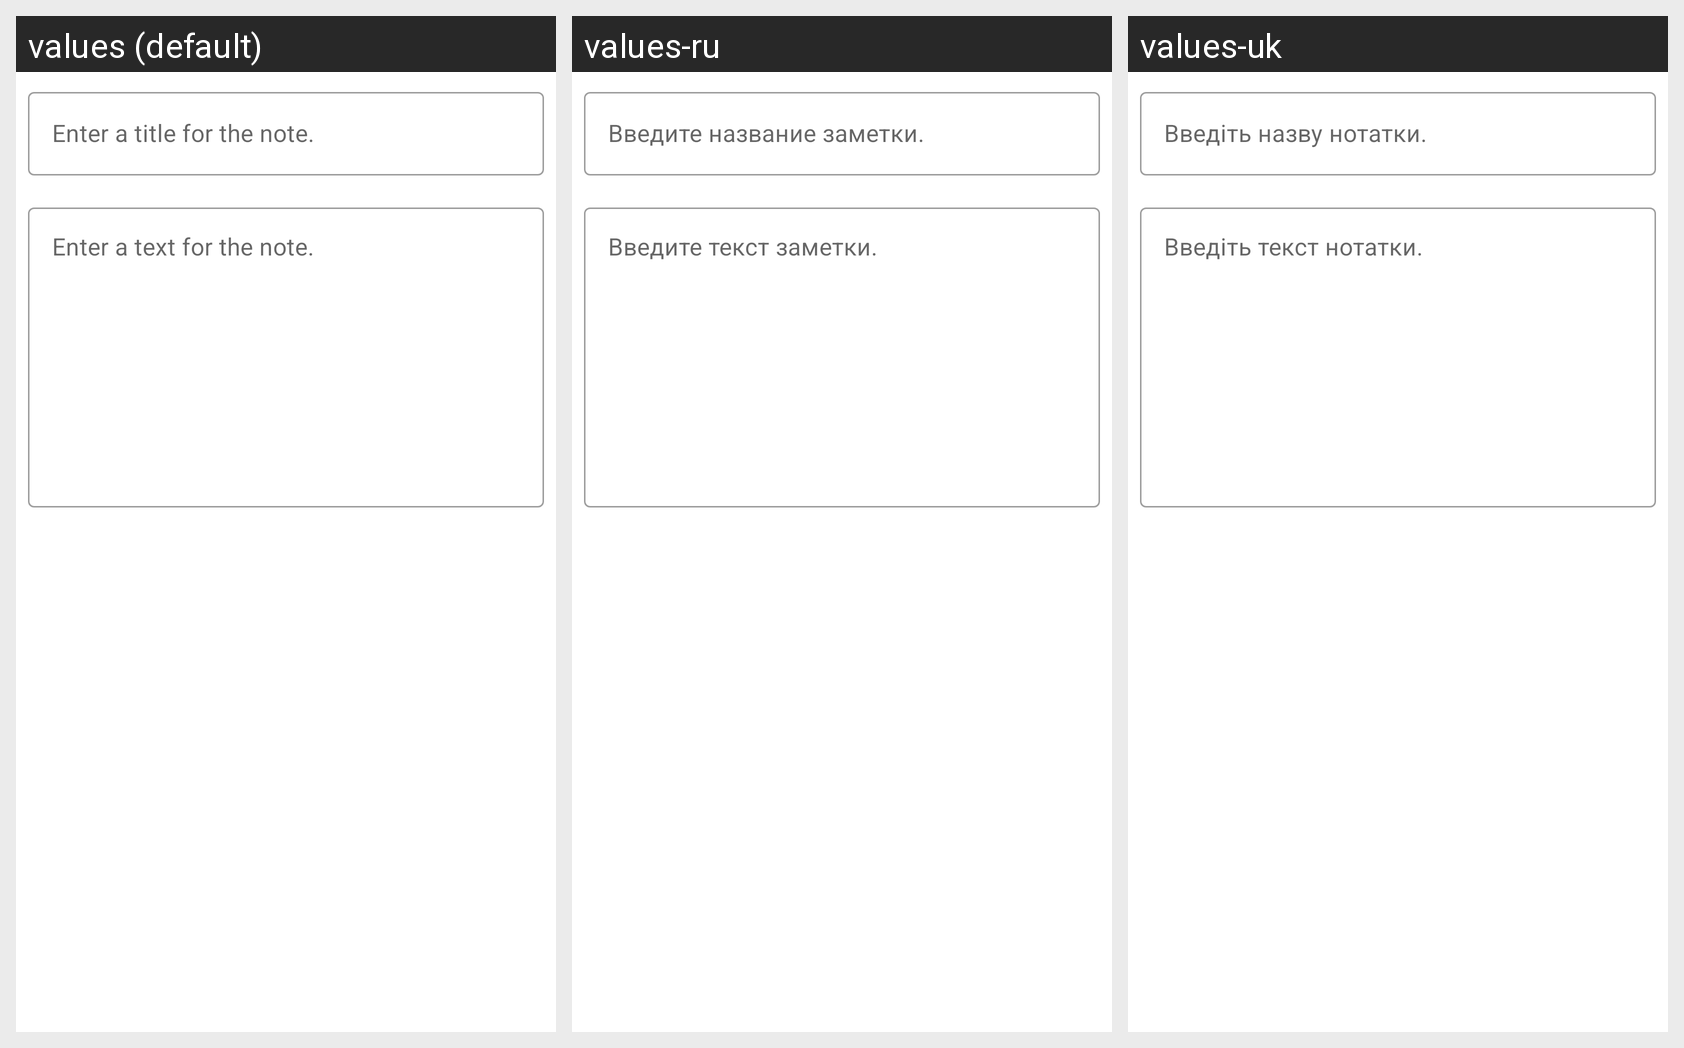

Locale-by-locale string values for the Android screen shown in this grid:
Android screen res/layout/fragment_note.xml rendered under 3 locales, left to right: values (default), values-ru, values-uk. Device: Nexus 5 (rendered at 1080×1920; each locale shown at half size, 540×960, under a caption strip naming it); theme Theme.Notes.
Strings drawn on this screen, with the default value and each locale's value (text and hints the layout hard-codes, and strings that could not be matched under every locale, appear in the picture but are not listed):

note_title_hint
  values: Enter a title for the note.
  values-ru: Введите название заметки.
  values-uk: Введіть назву нотатки.

note_text_hint
  values: Enter a text for the note.
  values-ru: Введите текст заметки.
  values-uk: Введіть текст нотатки.
